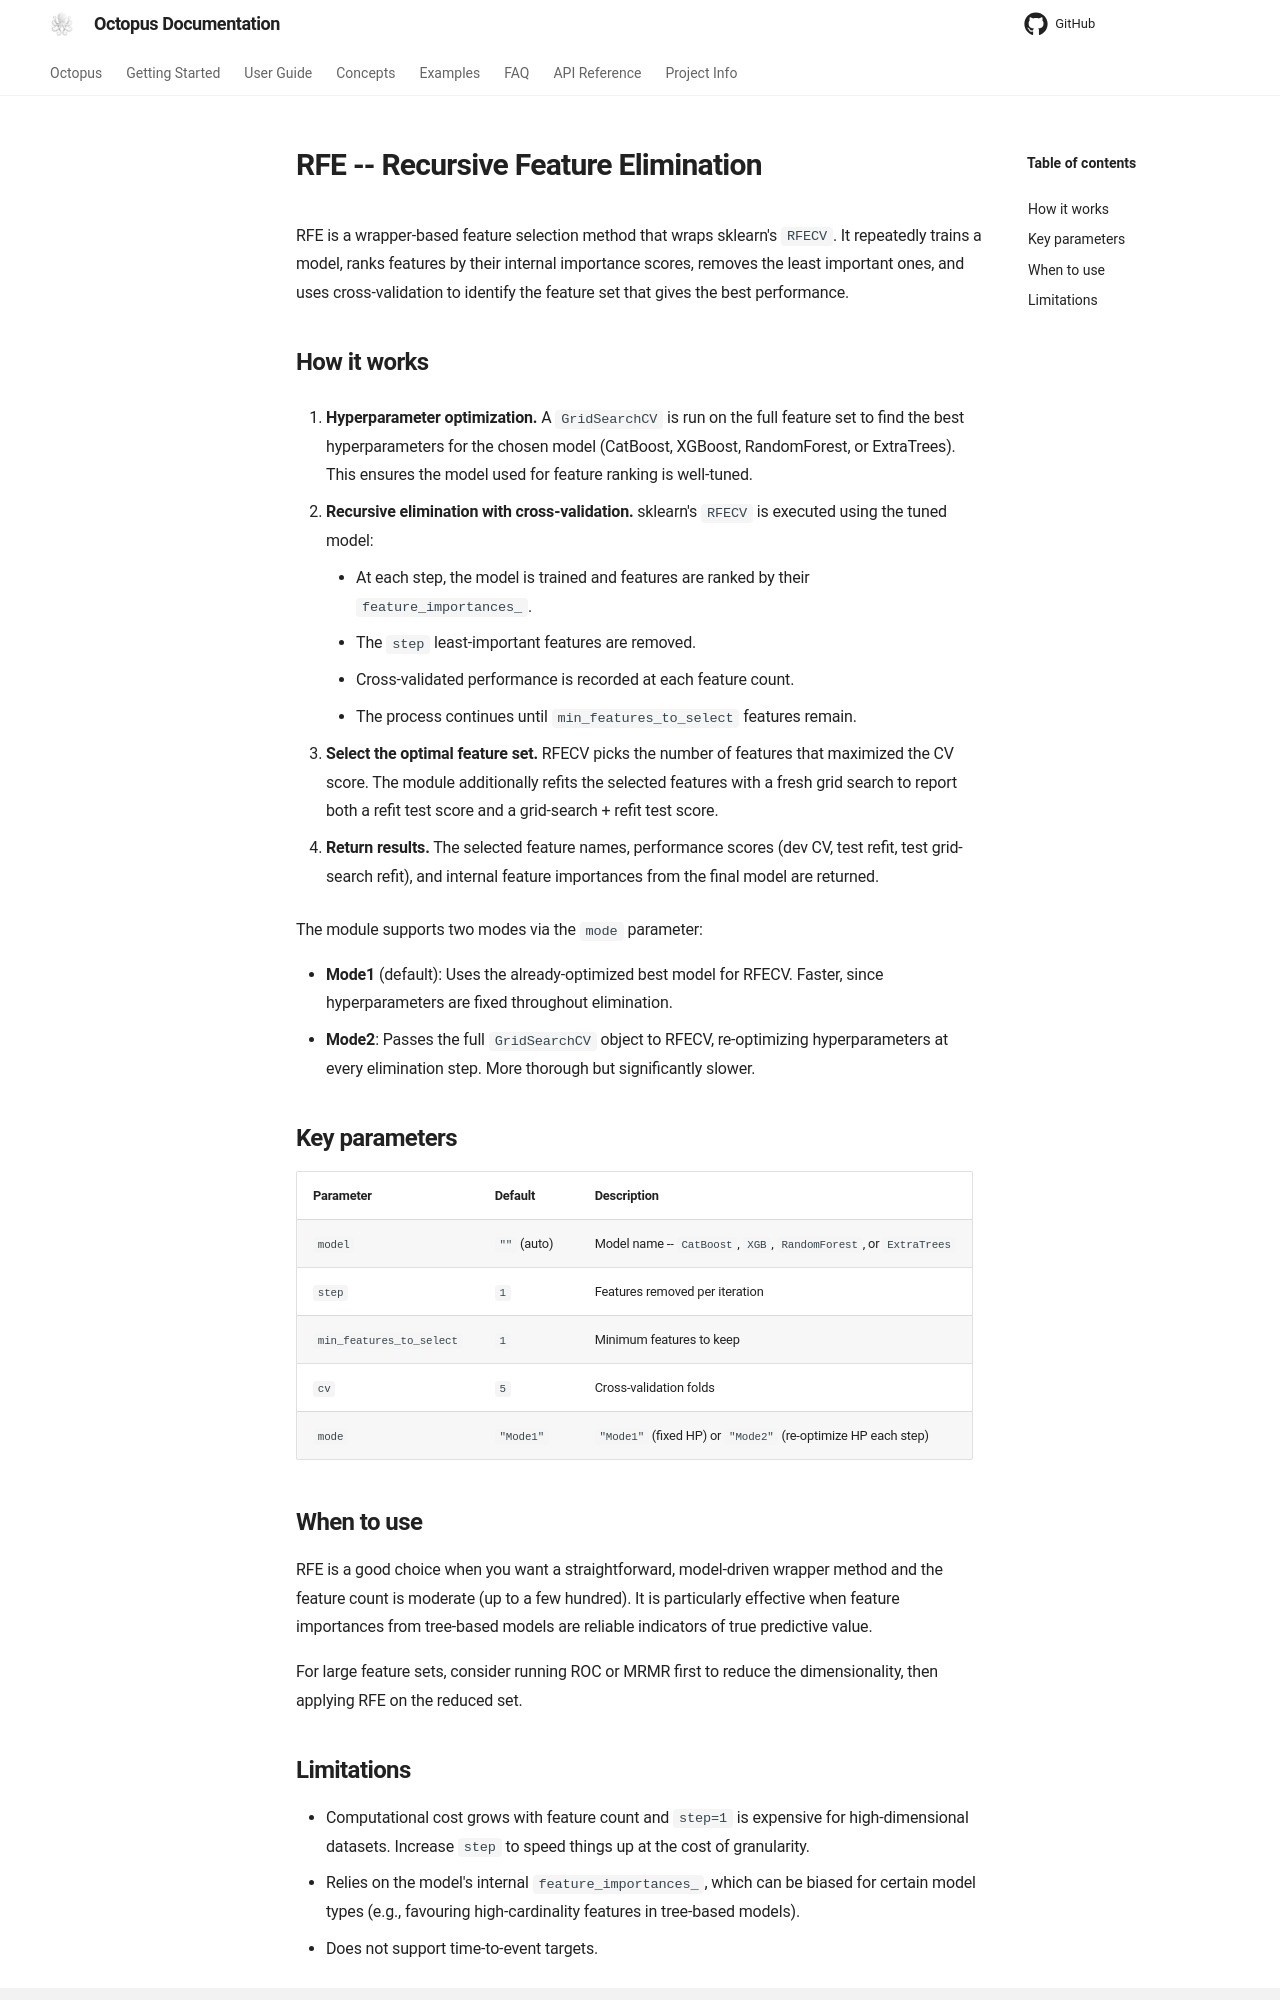

repository: emdgroup/octopus-automl · page: _archive/modules/rfe/index.html · generator: mkdocs

# RFE -- Recursive Feature Elimination


RFE is a wrapper-based feature selection method that wraps sklearn's `RFECV`. It
repeatedly trains a model, ranks features by their internal importance scores,
removes the least important ones, and uses cross-validation to identify the
feature set that gives the best performance.

## How it works

1. **Hyperparameter optimization.** A `GridSearchCV` is run on the full feature
   set to find the best hyperparameters for the chosen model (CatBoost, XGBoost,
   RandomForest, or ExtraTrees). This ensures the model used for feature ranking
   is well-tuned.

2. **Recursive elimination with cross-validation.** sklearn's `RFECV` is
   executed using the tuned model:
    - At each step, the model is trained and features are ranked by their
      `feature_importances_`.
    - The `step` least-important features are removed.
    - Cross-validated performance is recorded at each feature count.
    - The process continues until `min_features_to_select` features remain.

3. **Select the optimal feature set.** RFECV picks the number of features that
   maximized the CV score. The module additionally refits the selected features
   with a fresh grid search to report both a refit test score and a
   grid-search + refit test score.

4. **Return results.** The selected feature names, performance scores (dev CV,
   test refit, test grid-search refit), and internal feature importances from
   the final model are returned.

The module supports two modes via the `mode` parameter:

- **Mode1** (default): Uses the already-optimized best model for RFECV. Faster,
  since hyperparameters are fixed throughout elimination.
- **Mode2**: Passes the full `GridSearchCV` object to RFECV, re-optimizing
  hyperparameters at every elimination step. More thorough but significantly
  slower.

## Key parameters

| Parameter | Default | Description |
|-----------|---------|-------------|
| `model` | `""` (auto) | Model name -- `CatBoost`, `XGB`, `RandomForest`, or `ExtraTrees` |
| `step` | `1` | Features removed per iteration |
| `min_features_to_select` | `1` | Minimum features to keep |
| `cv` | `5` | Cross-validation folds |
| `mode` | `"Mode1"` | `"Mode1"` (fixed HP) or `"Mode2"` (re-optimize HP each step) |

## When to use

RFE is a good choice when you want a straightforward, model-driven wrapper
method and the feature count is moderate (up to a few hundred). It is
particularly effective when feature importances from tree-based models are
reliable indicators of true predictive value.

For large feature sets, consider running ROC or MRMR first to reduce the
dimensionality, then applying RFE on the reduced set.
